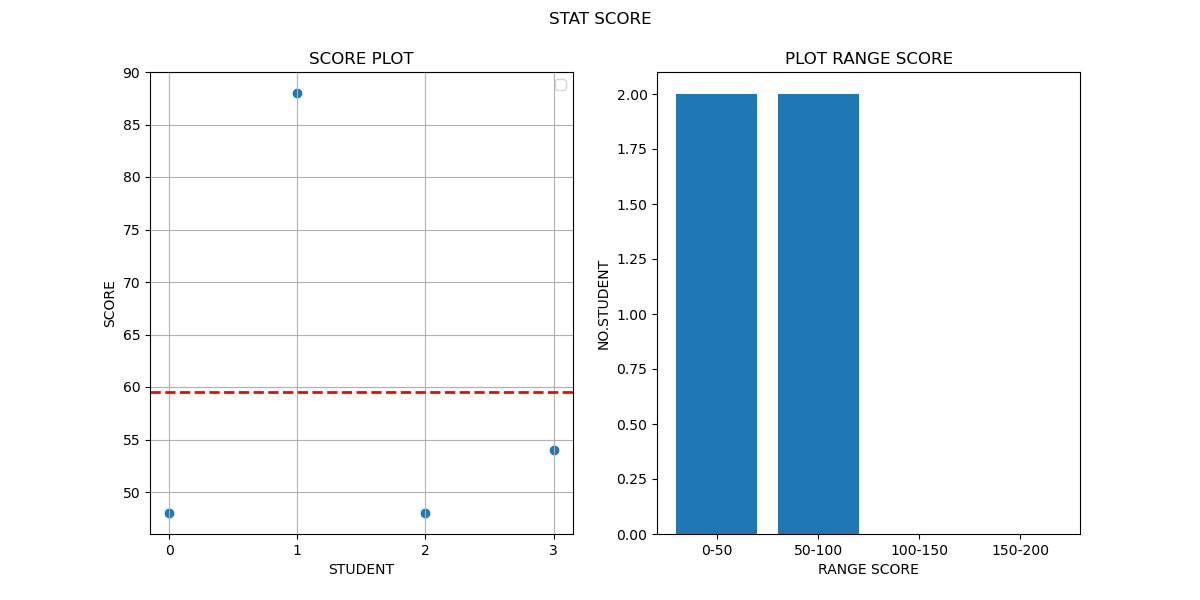

The file beside this chart, header and first rows:
, Student_ID, Name, Surname, Part1, Correct, False, Correct %, False %, Total, A, B, C, D, E
0, 6101023610025, JAKKRAPAN, KANCHANANIYOM, , , , , , , , , , , 
1, 6101023611030, LAKSIKA, TOOPHUM, , , , , , , , , , , 
2, 6101023630034, NITHIKORN, PRYMANEE, , , , , , , , , , , 
3, 6201023610024, CHINNAWAT, ZALEA, , , , , , , , , , , 
4, 6201023610032, DON, DAWAN, , , , , , , , , , , 
5, 6201023610041, THANUN, CHAISAWATDITHAN, , , , , , , , , , , 
6, 6201023610075, NETINUN, MARNEERUNG, , , , , , , , , , , 
7, 6201023610083, BURIT, LIMSAMRAN, , , , , , , , , , , 
8, 6201023610105, SIRIPONG, TRIPUTHANGKUL, , , , , , , , , , , 
9, 6201023610121, KITTAPON, PAMA, , , , , , , , , , , 
10, 6201023610130, KOLPAT, BOONLEUA, , , , , , , , , , , 
11, 6201023610148, NAPAT, KITHENG, , , , , , , , , , , 
12, 6201023610156, PANACHAI, THONGPAIWAN, , , , , , , , , , , 
13, 6201023610164, PANITHAN, CHANTUBTIM, , , , , , , , , , , 
14, 6201023610199, PUTTIDON, JETAWATTANA, , , , , , , , , , , 
15, 6201023611012, KANYANUT, WATTANAKUL, , , , , , , , , , , 
16, 6201023611021, KOSITPIPAT, SUWANNAROD, , , , , , , , , , , 
17, 6201023611039, JANTRAPORN, AIEMSAKUL, , , , , , , , , , , 
18, 6201023611047, TITIWAT, SOMSUANJIT, , , , , , , , , , , 
19, 6201023611055, THAKSIN, CHONWITTHAYASITT, , , , , , , , , , , 
20, 6201023611071, NETCHANOK, SIMCHAROEN, , , , , , , , , , , 
21, 6201023611080, PIYAPOL, THONGKLAO, , , , , , , , , , , 
22, 6201023611101, SUGREE, LERTANANPIPAT, , , , , , , , , , , 
23, 6201023611128, JATURON, ITTIPOL, , , , , , , , , , , 
24, 6201023611136, CHANAPAT, PUNKITDEE, , , , , , , , , , , 
25, 6201023611152, BURID, SAWANGBUNROD, , , , , , , , , , , 
26, 6201023611179, YOSSAKORN, PHADUNGKIT, , , , , , , , , , , 
27, 6201023611187, CHANON, JIRAWATTANANUKUL, , , , , , , , , , , 
28, 6201023611195, PONGSIRI, SIRITAMMAPHAND, , , , , , , , , , , 
29, 6201023620011, KORAWEE, HIRUNTHAKINGPUNT, , , , , , , , , , , 
30, 6201023620020, KASIT, SELAMASSAKUL, , , , , , , , , , , 
31, 6201023620046, THITIPAN, SAELEE, , , , , , , , , , , 
32, 6201023620054, NATKRITTA, PORNPIMONMIT, , , , , , , , , , , 
33, 6201023620062, NATTHAKARN, LIMPRASERT, , , , , , , , , , , 
34, 6201023620089, JIRAPHATR, JIRABORVORNPONGS, , , , , , , , , , , 
35, 6201023620097, TANAKORN, PRASOETPHON, , , , , , , , , , , 
36, 6201023620101, THANISORN, DEENARN, , , , , , , , , , , 
37, 6201023620119, NATEE, BUTTAWONG, , , , , , , , , , , 
38, 6201023621018, NATTAPAT, VONGCHANT, , , , , , , , , , , 
39, 6201023621026, THORANIN, OONARIYA, , , , , , , , , , , 
40, 6201023621034, NARAVIS, CHUNHAWIKSIT, , , , , , , , , , , 
41, 6201023621042, WORRAPHONG, CHENVIGYAKIT, , , , , , , , , , , 
42, 6201023621051, PANCHANIT, NITHAKORN, , , , , , , , , , , 
43, 6201023621069, RUT, YATIGUL, , , , , , , , , , , 
44, 6201023621077, PATIPAN, TARERAM, , , , , , , , , , , 
45, 6201023621093, WEERAPAT, SUEAKHIAO, , , , , , , , , , , 
46, 6201023621107, AROONKAMOL, SANGUANSAKSRI, , , , , , , , , , , 
47, 6201023630017, KAWALIN, WUTTIRACHAR, , , , , , , , , , , 
48, 6201023630025, CHAYAKRIT, SUSUWAN, 54, 54, 146, 27.0, 73.0, 54/200, 10, 16, 12, 10, 6
49, 6201023630033, THANTHIYA, THIMTHEANG, , , , , , , , , , , 
50, 6201023630041, NITHIWAT, TEANSAWANGNAPA, , , , , , , , , , , 
51, 6201023631013, CHANATEP, SILAARS, , , , , , , , , , , 
52, 6201021631121, AKKARAPOL, NOIBUDDEE, , , , , , , , , , , 
53, 6201021611236, AKKRAPHON, DEPATHOMTHONG, , , , , , , , , , , 
54, 6201021611228, ANIWAT, ATICHON, , , , , , , , , , , 
55, 6201021621061, ANUCHA, SUANSAP, , , , , , , , , , , 
56, 6201021612232, ANUN, SAMPAN, , , , , , , , , , , 
57, 6201021612259, APHISIT, NAKSOMYAD, 48, 48, 152, 24.0, 76.0, 48/200, 0, 0, 48, 0, 0
58, 6201021612241, APICHAI, KANNGAM, , , , , , , , , , , 
59, 5901021611193, APICHAT, CHAIBOONKAEW, 48, 48, 152, 24.0, 76.0, 48/200, 0, 0, 48, 0, 0
... 124 more rows
